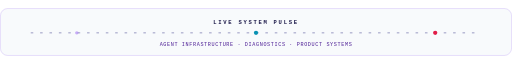
t = 0.00 s
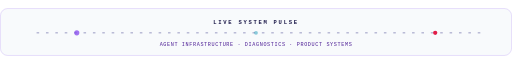
t = 0.50 s
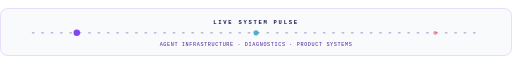
t = 0.90 s
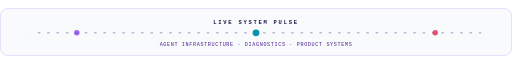
t = 1.40 s
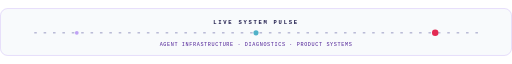
t = 1.90 s
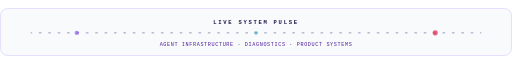
t = 2.30 s

The animated SVG that drew these frames (rendered in a browser with its animation timeline set to each time). Animation: 7 SMIL elements (animate=7); one cycle of 2.80 s, repeats indefinitely.

<svg xmlns="http://www.w3.org/2000/svg" width="1200" height="112" viewBox="0 0 1200 112" role="img" aria-labelledby="title desc">
  <title id="title">xyanncat live system pulse</title>
  <desc id="desc">Animated status strip for the GitHub profile.</desc>
  <defs>
    <linearGradient id="pulseLine" x1="0" y1="0" x2="1" y2="0">
      <stop offset="0" stop-color="#6d28d9" stop-opacity="0"/>
      <stop offset="0.18" stop-color="#6d28d9"/>
      <stop offset="0.5" stop-color="#0891b2"/>
      <stop offset="0.82" stop-color="#e11d48"/>
      <stop offset="1" stop-color="#e11d48" stop-opacity="0"/>
    </linearGradient>
  </defs>
  <rect width="1200" height="112" rx="18" fill="#f8fafc" fill-opacity="0.92"/>
  <rect x="1" y="1" width="1198" height="110" rx="17" fill="none" stroke="#7c3aed" stroke-opacity="0.35"/>
  <line x1="72" y1="58" x2="1128" y2="58" stroke="url(#pulseLine)" stroke-width="2"/>
  <line x1="72" y1="58" x2="1128" y2="58" stroke="#312e81" stroke-opacity="0.55" stroke-width="2" stroke-dasharray="6 16">
    <animate attributeName="stroke-dashoffset" from="0" to="-44" dur="1.6s" repeatCount="indefinite"/>
  </line>
  <circle cx="180" cy="58" r="5" fill="#7c3aed">
    <animate attributeName="r" values="4;8;4" dur="2s" repeatCount="indefinite"/>
    <animate attributeName="opacity" values="0.4;1;0.4" dur="2s" repeatCount="indefinite"/>
  </circle>
  <circle cx="600" cy="58" r="5" fill="#0891b2">
    <animate attributeName="r" values="4;8;4" dur="2s" begin="0.4s" repeatCount="indefinite"/>
    <animate attributeName="opacity" values="0.4;1;0.4" dur="2s" begin="0.4s" repeatCount="indefinite"/>
  </circle>
  <circle cx="1020" cy="58" r="5" fill="#e11d48">
    <animate attributeName="r" values="4;8;4" dur="2s" begin="0.8s" repeatCount="indefinite"/>
    <animate attributeName="opacity" values="0.4;1;0.4" dur="2s" begin="0.8s" repeatCount="indefinite"/>
  </circle>
  <text x="600" y="38" text-anchor="middle" font-family="JetBrains Mono, ui-monospace, monospace" font-size="13" font-weight="700" letter-spacing="4" fill="#1e1b4b">LIVE SYSTEM PULSE</text>
  <text x="600" y="88" text-anchor="middle" font-family="JetBrains Mono, ui-monospace, monospace" font-size="12" letter-spacing="1.5" fill="#4c1d95">AGENT INFRASTRUCTURE  ·  DIAGNOSTICS  ·  PRODUCT SYSTEMS</text>
</svg>
